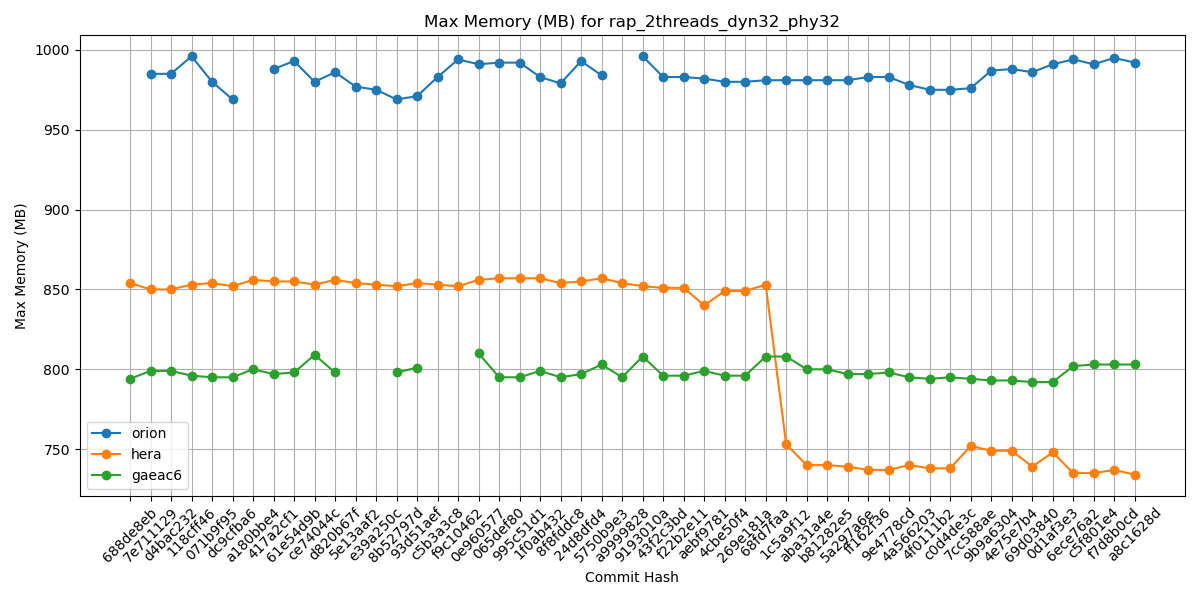

The table this chart was drawn from, first rows:
Hash, orion, hera, gaeac6
688de8eb, , 854, 794
7e711129, 985, 850, 799
d4bac232, 985, 850, 799
118cff46, 996, 853, 796
071b9f95, 980, 854, 795
dc9cfba6, 969, 852, 795
a180bbe4, , 856, 800
417a2cf1, 988, 855, 797
61e54d9b, 993, 855, 798
ce74044c, 980, 853, 809
d820b67f, 986, 856, 798
5e13aaf2, 977, 854, 
e39a250c, 975, 853, 
8b52797d, 969, 852, 798
93d51aef, 971, 854, 801
c5b3a3c8, 983, 853, 
f9c10462, 994, 852, 
0e960577, 991, 856, 810
065def80, 992, 857, 795
995c51d1, 992, 857, 795
1f0ab432, 983, 857, 799
8f8fddc8, 979, 854, 795
24d8dfd4, 993, 855, 797
5750b9e3, 984, 857, 803
a9999828, , 854, 795
9193010a, 996, 852, 808
43f2c3bd, 983, 851, 796
f22b2e11, 983, 851, 796
aebf9781, 982, 840, 799
4cbe50f4, 980, 849, 796
269e181a, 980, 849, 796
68fd7faa, 981, 853, 808
1c5a9f12, 981, 753, 808
aba31a4e, 981, 740, 800
b81282e5, 981, 740, 800
5a297a6e, 981, 739, 797
ff162f36, 983, 737, 797
9e4778cd, 983, 737, 798
4a566203, 978, 740, 795
4f0111b2, 975, 738, 794
c0d4de3c, 975, 738, 795
7cc588ae, 976, 752, 794
9b9a6304, 987, 749, 793
4e75e7b4, 988, 749, 793
69d03840, 986, 739, 792
0d1af3e3, 991, 748, 792
6ece76a2, 994, 735, 802
c5f801e4, 991, 735, 803
f7d8b0cd, 995, 737, 803
a8c1628d, 992, 734, 803
